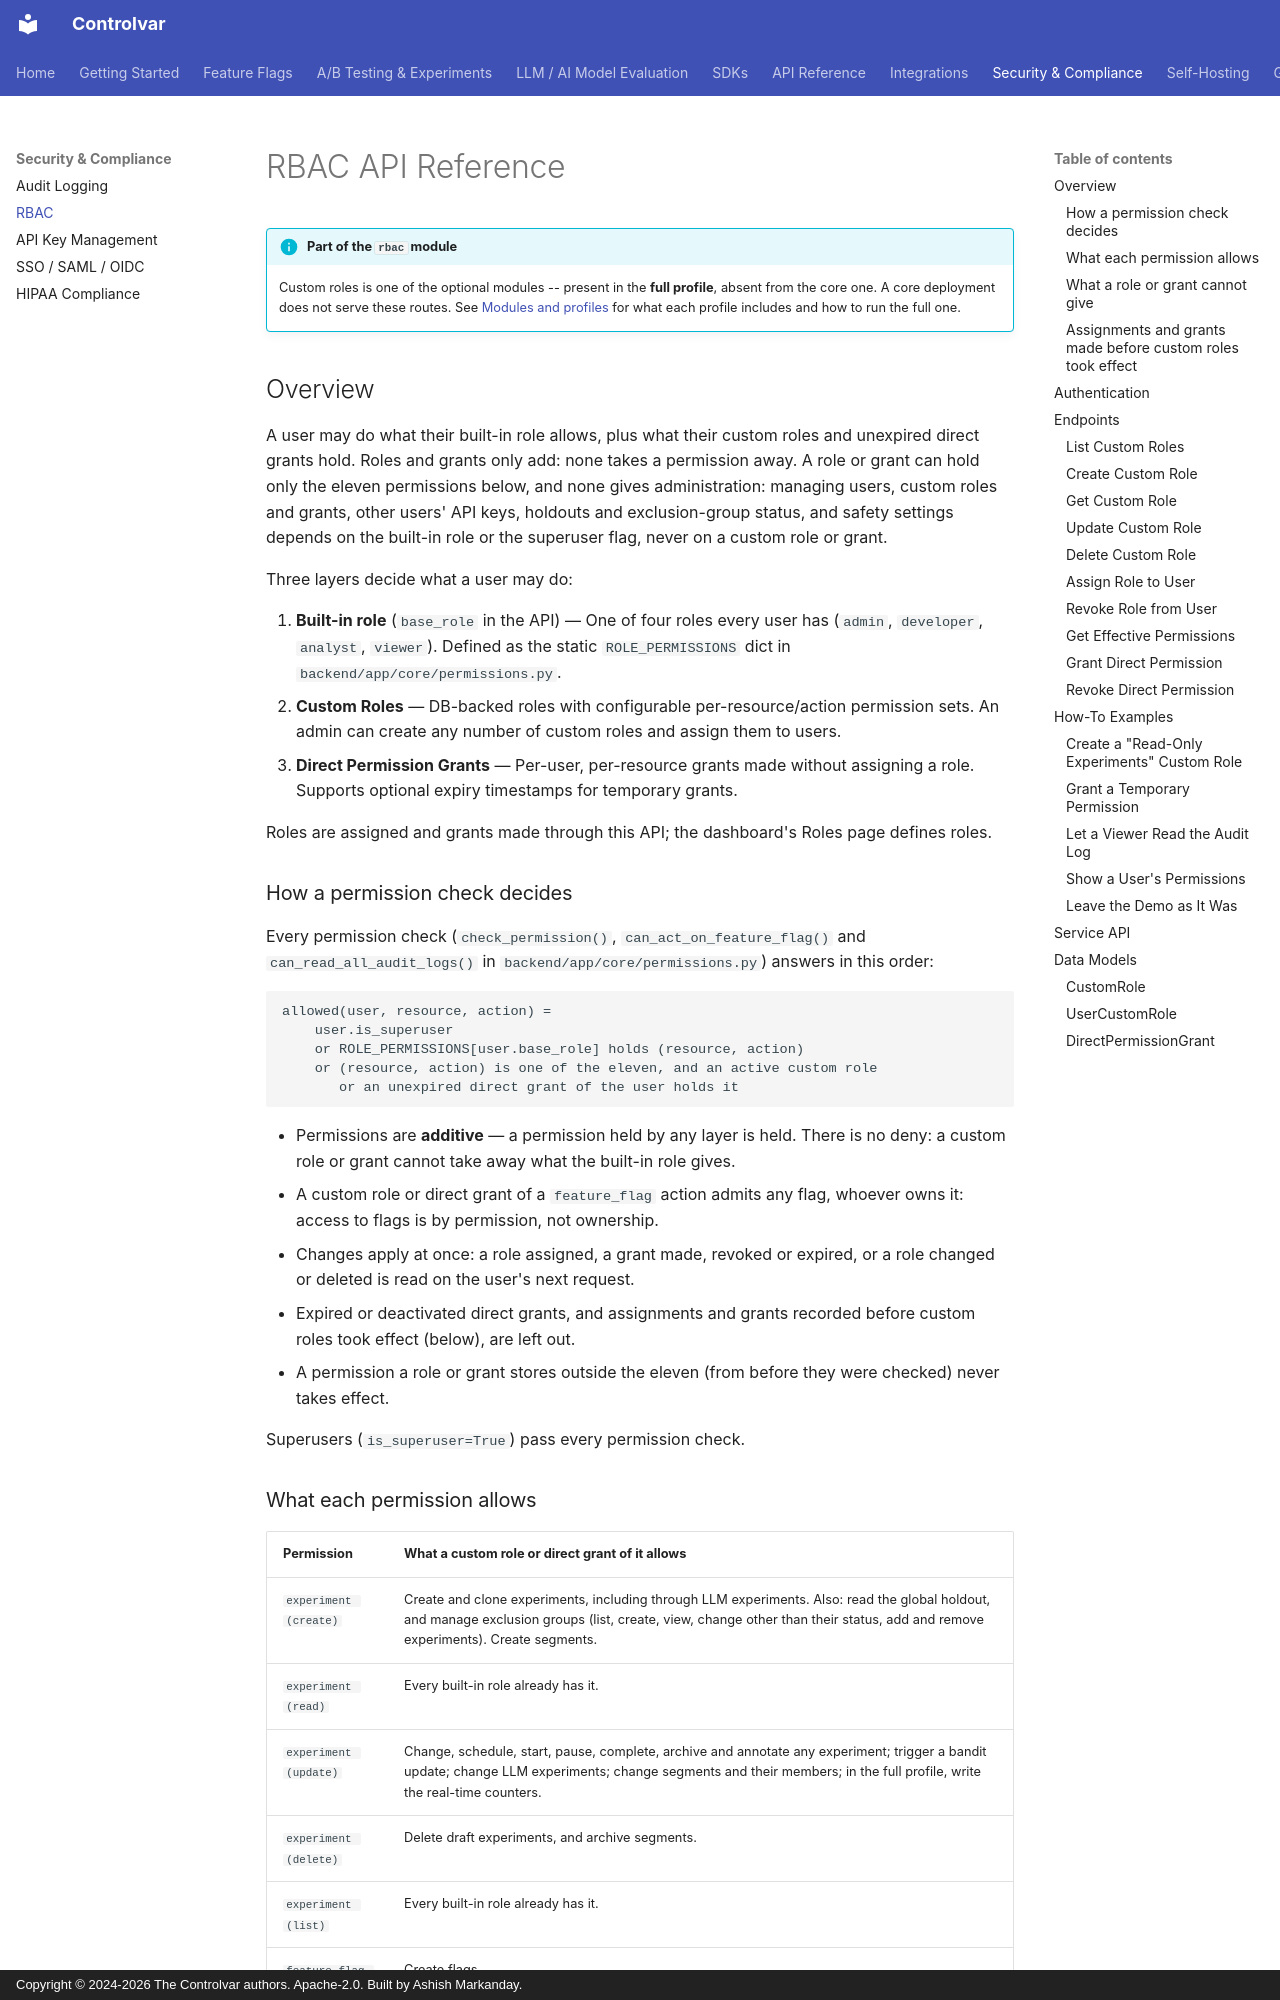

repository: Controlvar/controlvar · page: api/rbac/index.html · generator: mkdocs · copyright: Copyright © 2024-2026 The Controlvar authors. Apache-2.0. Built by Ashish Markanday.

# RBAC API Reference

!!! info "Part of the `rbac` module"
    Custom roles is one of the optional modules -- present in the **full profile**, absent from the core one. A core deployment does not serve these routes. See [Modules and profiles](../getting-started/modules.md) for what each profile includes and how to run the full one.

## Overview

A user may do what their built-in role allows, plus what their custom roles and unexpired direct grants hold. Roles and grants only add: none takes a permission away. A role or grant can hold only the eleven permissions below, and none gives administration: managing users, custom roles and grants, other users' API keys, holdouts and exclusion-group status, and safety settings depends on the built-in role or the superuser flag, never on a custom role or grant.

Three layers decide what a user may do:

1. **Built-in role** (`base_role` in the API) — One of four roles every user has (`admin`, `developer`, `analyst`, `viewer`). Defined as the static `ROLE_PERMISSIONS` dict in `backend/app/core/permissions.py`.
2. **Custom Roles** — DB-backed roles with configurable per-resource/action permission sets. An admin can create any number of custom roles and assign them to users.
3. **Direct Permission Grants** — Per-user, per-resource grants made without assigning a role. Supports optional expiry timestamps for temporary grants.

Roles are assigned and grants made through this API; the dashboard's Roles page defines roles.

### How a permission check decides

Every permission check (`check_permission()`, `can_act_on_feature_flag()` and `can_read_all_audit_logs()` in `backend/app/core/permissions.py`) answers in this order:

```text
allowed(user, resource, action) =
    user.is_superuser
    or ROLE_PERMISSIONS[user.base_role] holds (resource, action)
    or (resource, action) is one of the eleven, and an active custom role
       or an unexpired direct grant of the user holds it
```

- Permissions are **additive** — a permission held by any layer is held. There is no deny: a custom role or grant cannot take away what the built-in role gives.
- A custom role or direct grant of a `feature_flag` action admits any flag, whoever owns it: access to flags is by permission, not ownership.
- Changes apply at once: a role assigned, a grant made, revoked or expired, or a role changed or deleted is read on the user's next request.
- Expired or deactivated direct grants, and assignments and grants recorded before custom roles took effect (below), are left out.
- A permission a role or grant stores outside the eleven (from before they were checked) never takes effect.

Superusers (`is_superuser=True`) pass every permission check.
